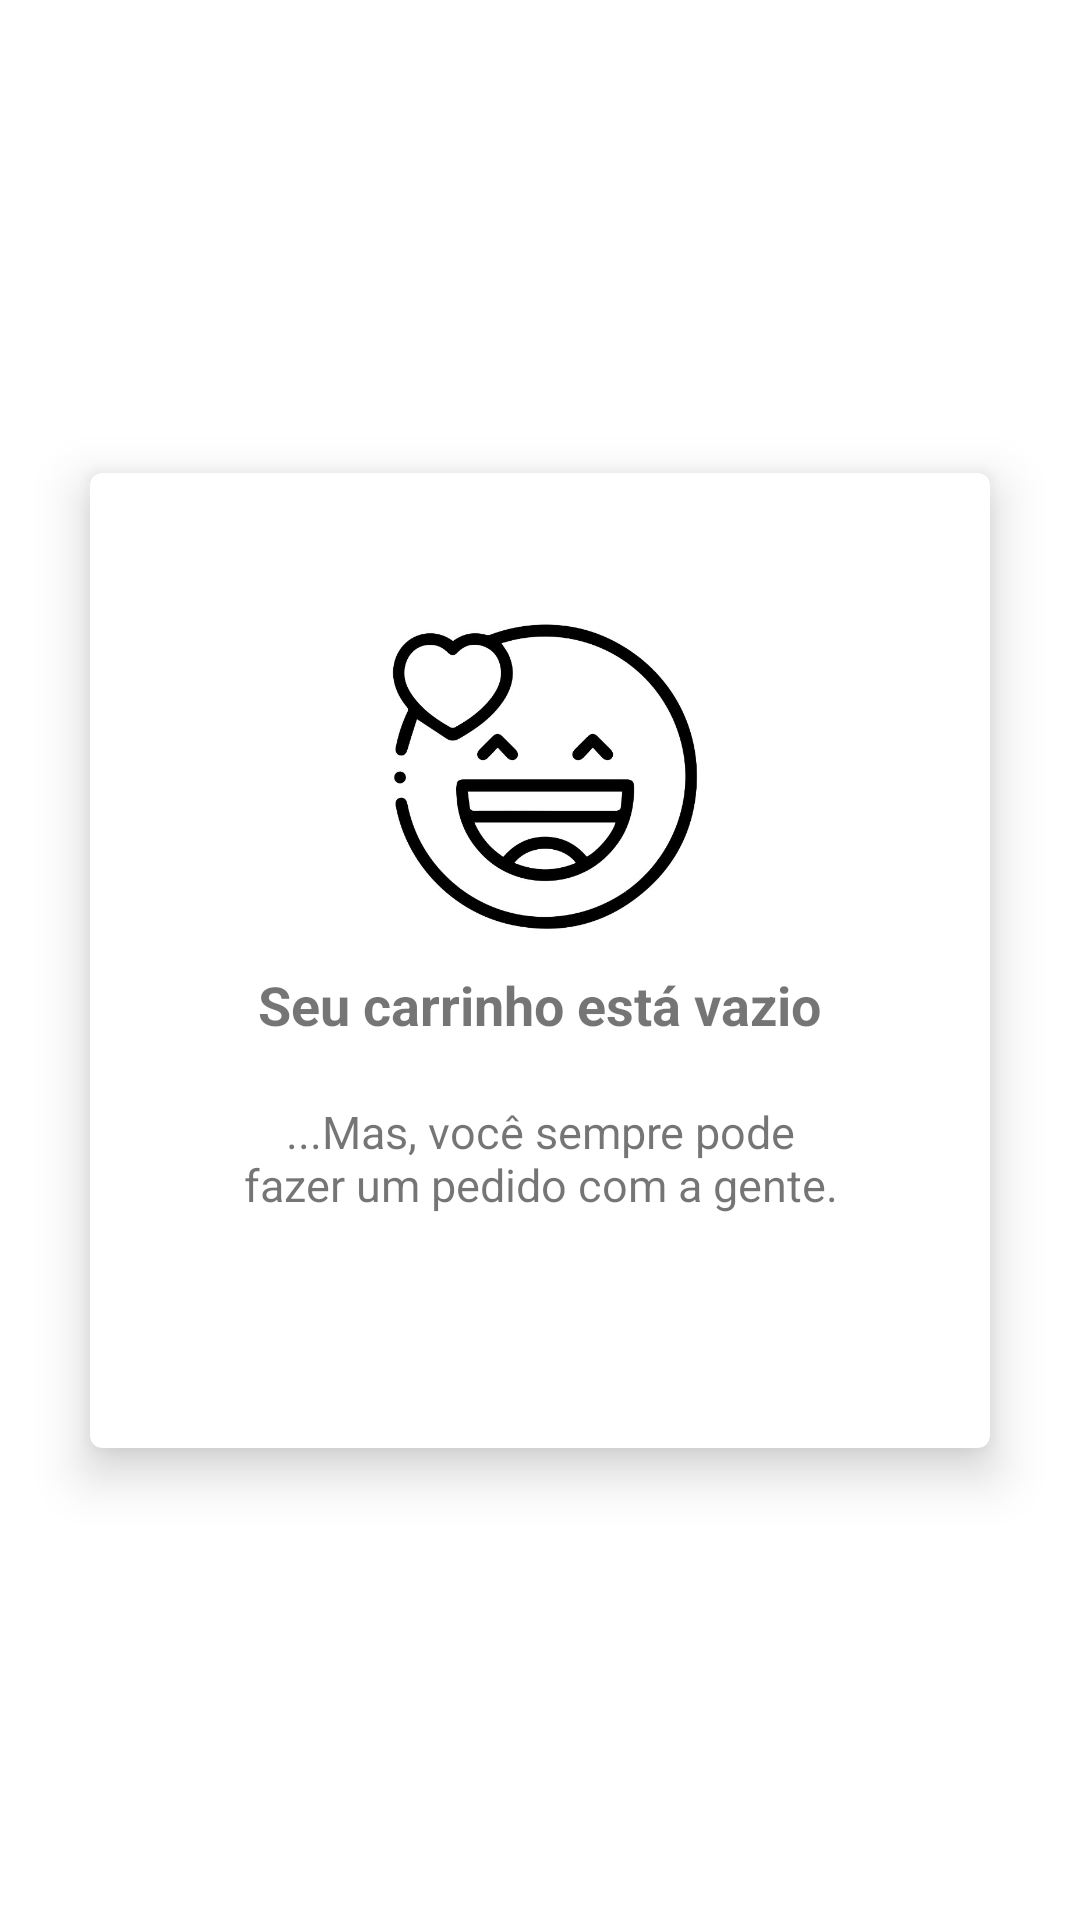

Here is an Android app screen rendered from its layout file. Give the layout XML and the strings, colors and styles it references.
<!-- AndroidManifest.xml: application theme Theme.Light.CantinaToshio -->
<!-- res/layout/modelo_emptyactivity.xml -->
<?xml version="1.0" encoding="utf-8"?>
<androidx.constraintlayout.widget.ConstraintLayout
    xmlns:android="http://schemas.android.com/apk/res/android"
    xmlns:app="http://schemas.android.com/apk/res-auto"
    xmlns:tools="http://schemas.android.com/tools"
    android:layout_width="match_parent"
    android:layout_height="match_parent">



<com.google.android.material.card.MaterialCardView
    app:layout_constraintEnd_toEndOf="parent"
    app:layout_constraintStart_toStartOf="parent"
    app:layout_constraintTop_toTopOf="parent"
    app:layout_constraintBottom_toBottomOf="parent"
    android:layout_alignParentBottom="true"
    android:layout_alignParentTop="true"
    android:layout_width="300dp"
    android:layout_height="325dp"
    app:cardElevation="10dp">

    <LinearLayout
        android:layout_marginTop="30dp"
        android:layout_width="match_parent"
        android:layout_height="match_parent"
        android:orientation="vertical">

        <ImageView
            android:layout_width="200dp"
            android:layout_height="125dp"
            android:layout_gravity="center"
            android:layout_marginTop="10dp"
            android:src="@drawable/logo" />

        <TextView
            android:textStyle="bold"
            android:layout_width="wrap_content"
            android:layout_height="wrap_content"
            android:layout_gravity="center"
            android:text="Seu carrinho está vazio"
            android:textSize="18sp" />

        <TextView
            android:layout_marginTop="20dp"
            android:textAlignment="center"
            android:layout_width="200dp"
            android:layout_height="wrap_content"
            android:layout_gravity="center"
            android:text="...Mas, você sempre pode fazer um pedido com a gente."
            android:textSize="15sp" />

    </LinearLayout>


</com.google.android.material.card.MaterialCardView>

</androidx.constraintlayout.widget.ConstraintLayout>
<!-- resources referenced by this layout -->
<resources>
  <!-- drawable logo: jpg bitmap (drawable, 47254 bytes) -->
  <style name="Theme.Light.CantinaToshio" parent="Theme.MaterialComponents.Light">&gt;
          
          <item name="android:windowActionBar">false</item>
          <item name="colorPrimary">#ffd200</item>
          <item name="colorPrimaryVariant">#bf8500</item>
          <item name="colorOnPrimary">#fff</item>
  
          <item name="colorSecondary">#000</item>
          <item name="colorSecondaryVariant">#ccc</item>
          <item name="colorOnSecondary">#fff</item>
          <item name="android:statusBarColor">@color/yellowapp</item>
          
      </style>
  <color name="yellowapp">#ffd200</color>
</resources>
